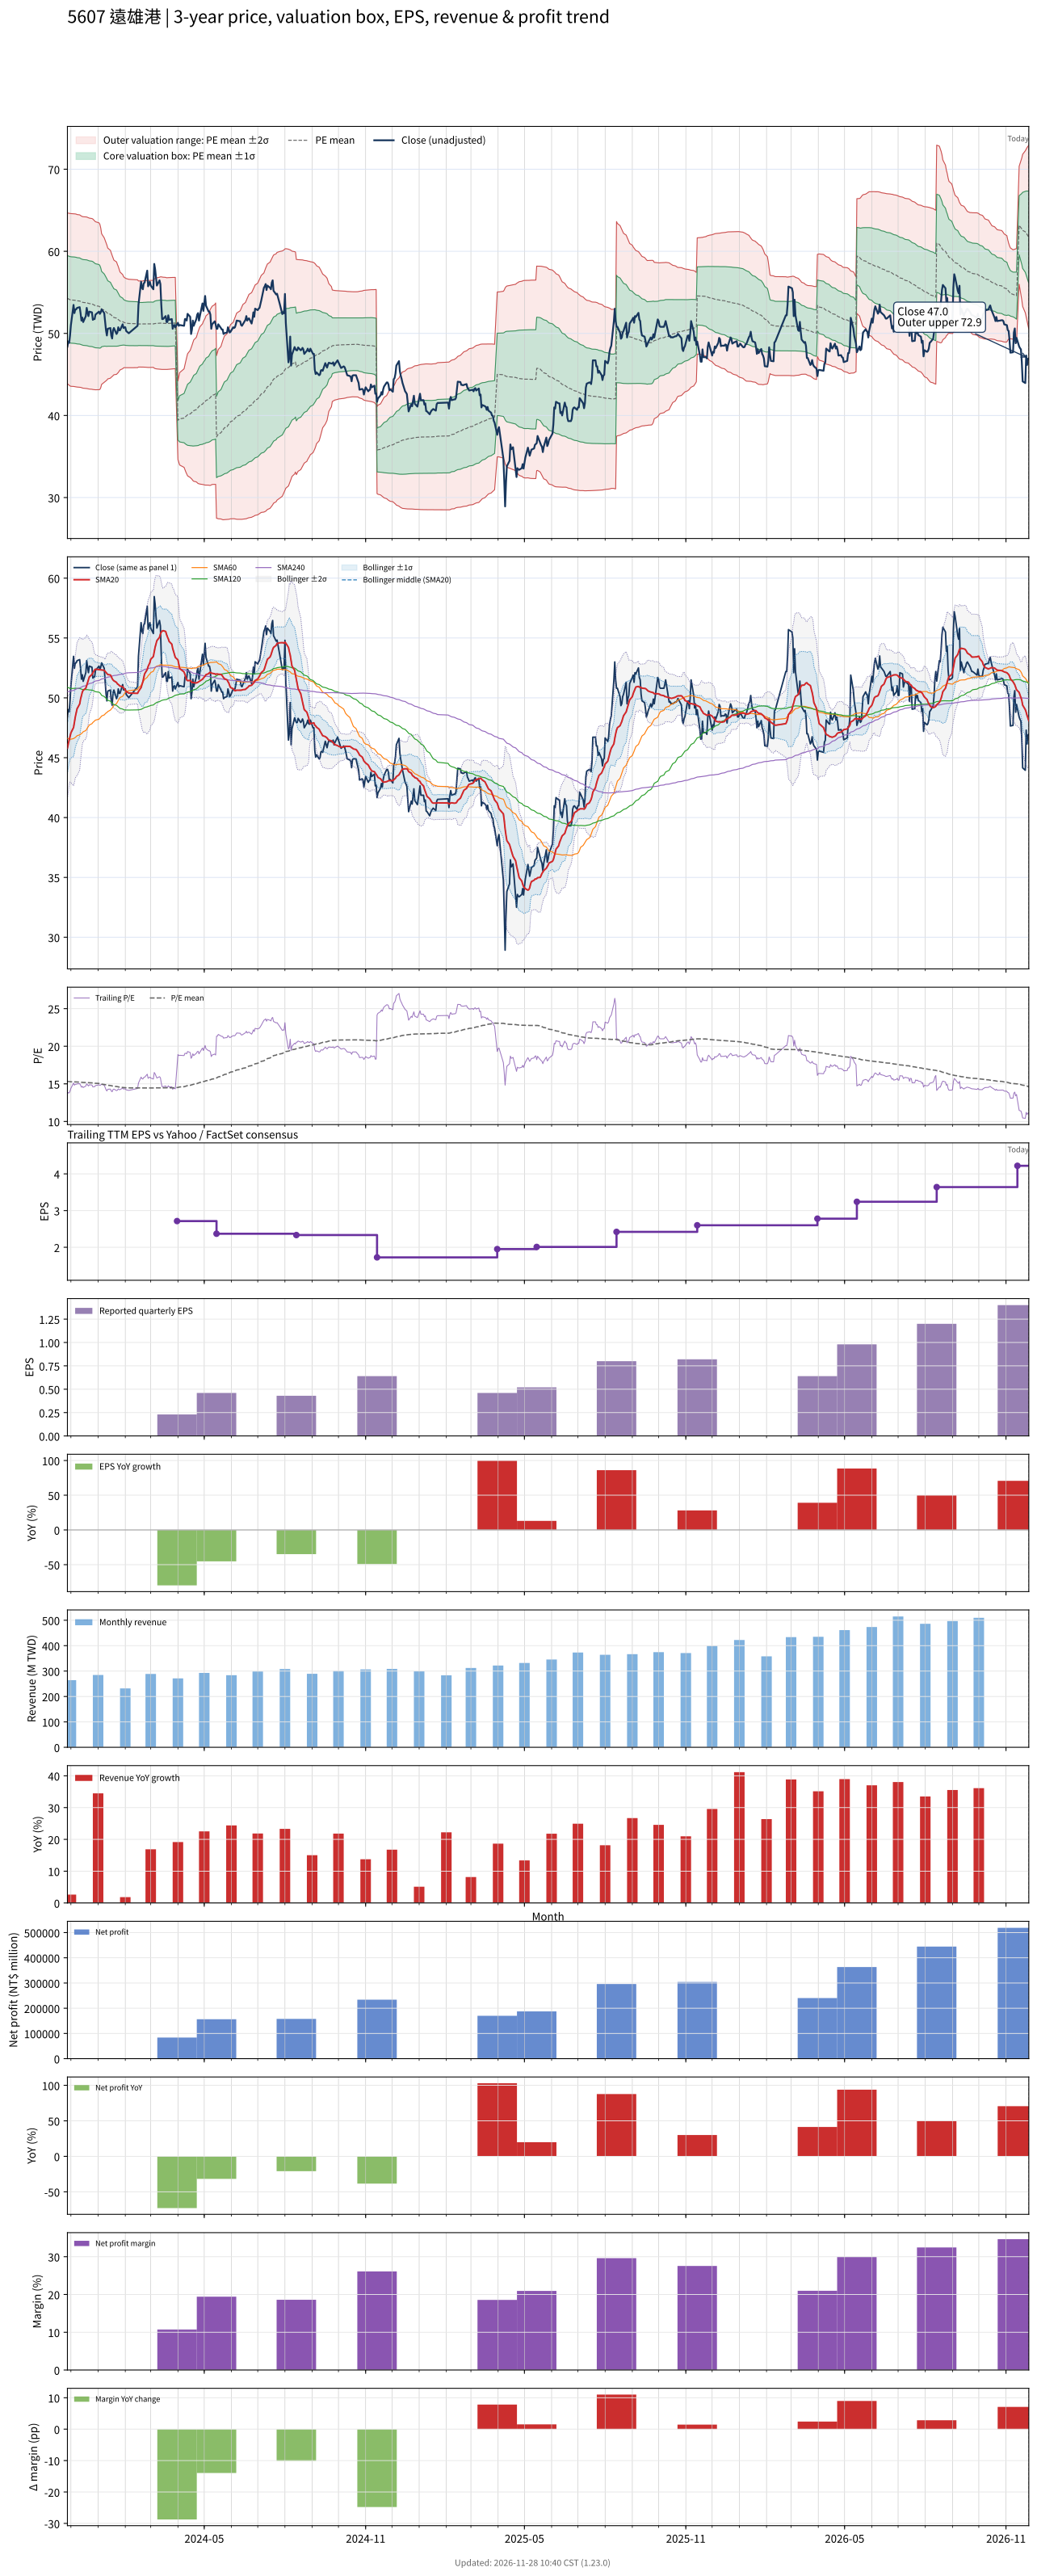

The table this chart was drawn from, first rows:
# chart-version: skill-stock-dynamic-val…
date, close, available_date, period_end, eps, ttm_eps, pe, pe_mean, pe_std, price_m2, price_m1, price_mean, price_p1, price_p2, forward_eps, forward_pe, forward_pe_mean, forward_pe_std, forward_price_m2, forward_price_m1, forward_price_mean, forward_price_p1, forward_price_p2, sma20
2023-11-27, 48.38, 2023-11-14, 2023-09-30, 1.26, 3.54, 13.67, 15.33, 1.469, 43.87, 49.07, 54.27, 59.47, 64.67, , , , , , , , , , 45.8
2023-11-28, 49.02, 2023-11-14, 2023-09-30, 1.26, 3.54, 13.85, 15.31, 1.474, 43.77, 48.99, 54.21, 59.43, 64.65, , , , , , , , , , 46.14
2023-11-29, 48.84, 2023-11-14, 2023-09-30, 1.26, 3.54, 13.79, 15.3, 1.48, 43.67, 48.91, 54.15, 59.39, 64.63, , , , , , , , , , 46.48
2023-11-30, 49.75, 2023-11-14, 2023-09-30, 1.26, 3.54, 14.05, 15.28, 1.484, 43.59, 48.85, 54.1, 59.35, 64.61, , , , , , , , , , 46.77
2023-12-01, 51.02, 2023-11-14, 2023-09-30, 1.26, 3.54, 14.41, 15.27, 1.486, 43.55, 48.81, 54.07, 59.33, 64.59, , , , , , , , , , 47.07
2023-12-04, 53.47, 2023-11-14, 2023-09-30, 1.26, 3.54, 15.1, 15.27, 1.486, 43.54, 48.8, 54.06, 59.32, 64.58, , , , , , , , , , 47.52
2023-12-05, 52.47, 2023-11-14, 2023-09-30, 1.26, 3.54, 14.82, 15.26, 1.486, 43.52, 48.78, 54.04, 59.3, 64.56, , , , , , , , , , 47.95
2023-12-06, 52.92, 2023-11-14, 2023-09-30, 1.26, 3.54, 14.95, 15.26, 1.486, 43.5, 48.76, 54.03, 59.29, 64.55, , , , , , , , , , 48.41
2023-12-07, 52.92, 2023-11-14, 2023-09-30, 1.26, 3.54, 14.95, 15.25, 1.486, 43.48, 48.74, 54.01, 59.27, 64.53, , , , , , , , , , 48.75
2023-12-08, 53.1, 2023-11-14, 2023-09-30, 1.26, 3.54, 15, 15.24, 1.484, 43.46, 48.72, 53.97, 59.22, 64.48, , , , , , , , , , 49.08
2023-12-11, 53.2, 2023-11-14, 2023-09-30, 1.26, 3.54, 15.03, 15.24, 1.483, 43.45, 48.69, 53.94, 59.19, 64.44, , , , , , , , , , 49.49
2023-12-12, 52.47, 2023-11-14, 2023-09-30, 1.26, 3.54, 14.82, 15.22, 1.478, 43.43, 48.66, 53.89, 59.13, 64.36, , , , , , , , , , 49.89
2023-12-13, 51.56, 2023-11-14, 2023-09-30, 1.26, 3.54, 14.56, 15.21, 1.476, 43.39, 48.61, 53.84, 59.06, 64.29, , , , , , , , , , 50.19
2023-12-14, 51.92, 2023-11-14, 2023-09-30, 1.26, 3.54, 14.67, 15.2, 1.475, 43.36, 48.58, 53.8, 59.02, 64.24, , , , , , , , , , 50.48
2023-12-15, 51.38, 2023-11-14, 2023-09-30, 1.26, 3.54, 14.51, 15.19, 1.475, 43.32, 48.54, 53.77, 58.99, 64.21, , , , , , , , , , 50.64
2023-12-18, 52.11, 2023-11-14, 2023-09-30, 1.26, 3.54, 14.72, 15.18, 1.476, 43.3, 48.52, 53.75, 58.97, 64.2, , , , , , , , , , 50.8
2023-12-19, 53.1, 2023-11-14, 2023-09-30, 1.26, 3.54, 15, 15.18, 1.476, 43.28, 48.51, 53.73, 58.96, 64.18, , , , , , , , , , 51.03
2023-12-20, 52.56, 2023-11-14, 2023-09-30, 1.26, 3.54, 14.85, 15.17, 1.474, 43.26, 48.48, 53.7, 58.92, 64.14, , , , , , , , , , 51.29
2023-12-21, 52.11, 2023-11-14, 2023-09-30, 1.26, 3.54, 14.72, 15.16, 1.473, 43.23, 48.45, 53.66, 58.88, 64.1, , , , , , , , , , 51.51
2023-12-22, 52.65, 2023-11-14, 2023-09-30, 1.26, 3.54, 14.87, 15.15, 1.471, 43.21, 48.42, 53.63, 58.83, 64.04, , , , , , , , , , 51.75
2023-12-25, 52.56, 2023-11-14, 2023-09-30, 1.26, 3.54, 14.85, 15.14, 1.469, 43.19, 48.39, 53.59, 58.79, 63.99, , , , , , , , , , 51.96
2023-12-26, 51.65, 2023-11-14, 2023-09-30, 1.26, 3.54, 14.59, 15.12, 1.467, 43.16, 48.35, 53.55, 58.74, 63.93, , , , , , , , , , 52.09
2023-12-27, 51.74, 2023-11-14, 2023-09-30, 1.26, 3.54, 14.62, 15.11, 1.46, 43.15, 48.32, 53.49, 58.65, 63.82, , , , , , , , , , 52.23
2023-12-28, 51.74, 2023-11-14, 2023-09-30, 1.26, 3.54, 14.62, 15.09, 1.454, 43.13, 48.28, 53.42, 58.57, 63.72, , , , , , , , , , 52.33
2023-12-29, 52.29, 2023-11-14, 2023-09-30, 1.26, 3.54, 14.77, 15.07, 1.446, 43.13, 48.25, 53.37, 58.48, 63.6, , , , , , , , , , 52.4
2024-01-02, 52.65, 2023-11-14, 2023-09-30, 1.26, 3.54, 14.87, 15.06, 1.436, 43.14, 48.22, 53.3, 58.39, 63.47, , , , , , , , , , 52.36
2024-01-03, 52.38, 2023-11-14, 2023-09-30, 1.26, 3.54, 14.79, 15.04, 1.421, 43.17, 48.2, 53.23, 58.26, 63.29, , , , , , , , , , 52.35
2024-01-04, 52.56, 2023-11-14, 2023-09-30, 1.26, 3.54, 14.85, 15, 1.375, 43.38, 48.24, 53.11, 57.98, 62.84, , , , , , , , , , 52.33
2024-01-05, 52.92, 2023-11-14, 2023-09-30, 1.26, 3.54, 14.95, 14.96, 1.296, 43.78, 48.37, 52.96, 57.55, 62.14, , , , , , , , , , 52.33
2024-01-08, 52.47, 2023-11-14, 2023-09-30, 1.26, 3.54, 14.82, 14.92, 1.242, 44.04, 48.44, 52.84, 57.24, 61.64, , , , , , , , , , 52.3
2024-01-09, 51.38, 2023-11-14, 2023-09-30, 1.26, 3.54, 14.51, 14.9, 1.214, 44.14, 48.44, 52.74, 57.04, 61.34, , , , , , , , , , 52.21
2024-01-10, 50.38, 2023-11-14, 2023-09-30, 1.26, 3.54, 14.23, 14.87, 1.191, 44.21, 48.43, 52.64, 56.86, 61.08, , , , , , , , , , 52.11
2024-01-11, 49.75, 2023-11-14, 2023-09-30, 1.26, 3.54, 14.05, 14.84, 1.162, 44.3, 48.42, 52.53, 56.65, 60.76, , , , , , , , , , 52.02
2024-01-12, 50.56, 2023-11-14, 2023-09-30, 1.26, 3.54, 14.28, 14.81, 1.126, 44.45, 48.44, 52.42, 56.41, 60.39, , , , , , , , , , 51.95
2024-01-15, 50.65, 2023-11-14, 2023-09-30, 1.26, 3.54, 14.31, 14.78, 1.1, 44.54, 48.44, 52.33, 56.22, 60.12, , , , , , , , , , 51.91
2024-01-16, 49.75, 2023-11-14, 2023-09-30, 1.26, 3.54, 14.05, 14.75, 1.069, 44.66, 48.44, 52.22, 56.01, 59.79, , , , , , , , , , 51.79
2024-01-17, 49.38, 2023-11-14, 2023-09-30, 1.26, 3.54, 13.95, 14.72, 1.042, 44.74, 48.43, 52.12, 55.81, 59.5, , , , , , , , , , 51.61
2024-01-18, 50.38, 2023-11-14, 2023-09-30, 1.26, 3.54, 14.23, 14.7, 1.014, 44.85, 48.44, 52.03, 55.62, 59.21, , , , , , , , , , 51.5
2024-01-19, 50.65, 2023-11-14, 2023-09-30, 1.26, 3.54, 14.31, 14.67, 0.9862, 44.96, 48.45, 51.94, 55.43, 58.92, , , , , , , , , , 51.43
2024-01-22, 49.93, 2023-11-14, 2023-09-30, 1.26, 3.54, 14.1, 14.65, 0.9671, 45.01, 48.43, 51.86, 55.28, 58.71, , , , , , , , , , 51.29
2024-01-23, 50.11, 2023-11-14, 2023-09-30, 1.26, 3.54, 14.15, 14.62, 0.937, 45.13, 48.45, 51.77, 55.08, 58.4, , , , , , , , , , 51.17
2024-01-24, 50.74, 2023-11-14, 2023-09-30, 1.26, 3.54, 14.33, 14.6, 0.9114, 45.23, 48.46, 51.69, 54.91, 58.14, , , , , , , , , , 51.12
2024-01-25, 50.38, 2023-11-14, 2023-09-30, 1.26, 3.54, 14.23, 14.57, 0.8755, 45.4, 48.49, 51.59, 54.69, 57.79, , , , , , , , , , 51.05
2024-01-26, 50.38, 2023-11-14, 2023-09-30, 1.26, 3.54, 14.23, 14.55, 0.8423, 45.54, 48.53, 51.51, 54.49, 57.47, , , , , , , , , , 50.98
2024-01-29, 51.11, 2023-11-14, 2023-09-30, 1.26, 3.54, 14.44, 14.53, 0.8102, 45.69, 48.56, 51.43, 54.3, 57.17, , , , , , , , , , 50.93
2024-01-30, 50.65, 2023-11-14, 2023-09-30, 1.26, 3.54, 14.31, 14.51, 0.7853, 45.8, 48.58, 51.36, 54.14, 56.92, , , , , , , , , , 50.83
2024-01-31, 50.74, 2023-11-14, 2023-09-30, 1.26, 3.54, 14.33, 14.49, 0.775, 45.83, 48.57, 51.31, 54.06, 56.8, , , , , , , , , , 50.74
2024-02-01, 50.74, 2023-11-14, 2023-09-30, 1.26, 3.54, 14.33, 14.49, 0.7716, 45.82, 48.55, 51.28, 54.02, 56.75, , , , , , , , , , 50.65
2024-02-02, 50.29, 2023-11-14, 2023-09-30, 1.26, 3.54, 14.21, 14.48, 0.7673, 45.82, 48.53, 51.25, 53.97, 56.68, , , , , , , , , , 50.52
2024-02-05, 50.02, 2023-11-14, 2023-09-30, 1.26, 3.54, 14.13, 14.46, 0.7605, 45.82, 48.51, 51.21, 53.9, 56.59, , , , , , , , , , 50.4
2024-02-15, 50.93, 2023-11-14, 2023-09-30, 1.26, 3.54, 14.38, 14.45, 0.7556, 45.82, 48.5, 51.17, 53.85, 56.52, , , , , , , , , , 50.38
2024-02-16, 53.47, 2023-11-14, 2023-09-30, 1.26, 3.54, 15.1, 14.45, 0.7404, 45.9, 48.52, 51.14, 53.76, 56.38, , , , , , , , , , 50.53
2024-02-19, 56.28, 2023-11-14, 2023-09-30, 1.26, 3.54, 15.9, 14.45, 0.7407, 45.9, 48.52, 51.14, 53.76, 56.39, , , , , , , , , , 50.86
2024-02-20, 55.56, 2023-11-14, 2023-09-30, 1.26, 3.54, 15.69, 14.44, 0.7387, 45.91, 48.52, 51.14, 53.75, 56.37, , , , , , , , , , 51.11
2024-02-21, 55.37, 2023-11-14, 2023-09-30, 1.26, 3.54, 15.64, 14.45, 0.7402, 45.9, 48.52, 51.14, 53.76, 56.38, , , , , , , , , , 51.34
2024-02-22, 56.1, 2023-11-14, 2023-09-30, 1.26, 3.54, 15.85, 14.45, 0.7438, 45.88, 48.52, 51.15, 53.78, 56.42, , , , , , , , , , 51.66
2024-02-23, 56.19, 2023-11-14, 2023-09-30, 1.26, 3.54, 15.87, 14.45, 0.7431, 45.89, 48.52, 51.15, 53.78, 56.41, , , , , , , , , , 52
2024-02-26, 57.64, 2023-11-14, 2023-09-30, 1.26, 3.54, 16.28, 14.45, 0.7491, 45.85, 48.51, 51.16, 53.81, 56.46, , , , , , , , , , 52.36
2024-02-27, 55.74, 2023-11-14, 2023-09-30, 1.26, 3.54, 15.74, 14.45, 0.7495, 45.85, 48.5, 51.16, 53.81, 56.47, , , , , , , , , , 52.62
... 669 more rows
